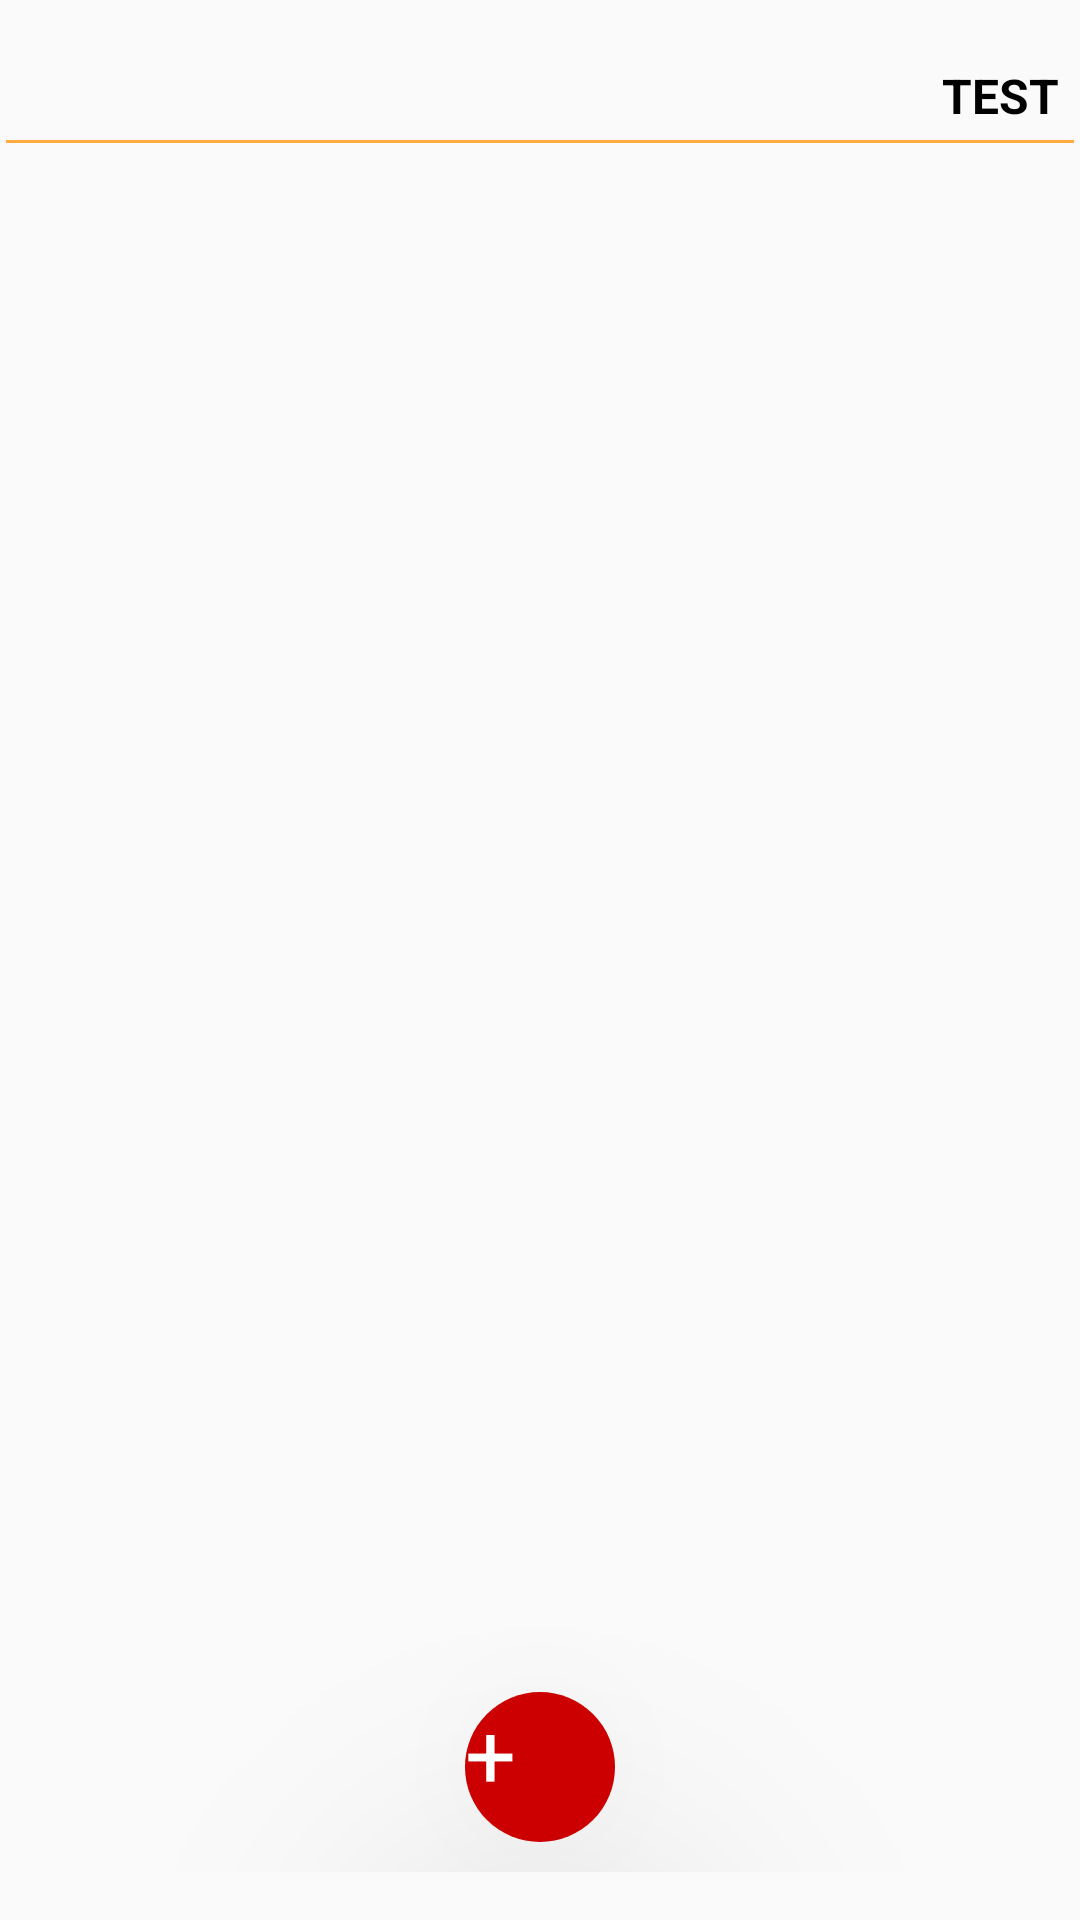

Android layout source for this screen:
<!-- AndroidManifest.xml: application theme AppTheme -->
<!-- res/layout/fragment_day_detail.xml -->
<RelativeLayout xmlns:android="http://schemas.android.com/apk/res/android"
    xmlns:tools="http://schemas.android.com/tools" android:layout_width="match_parent"
    android:layout_height="match_parent" android:paddingLeft="@dimen/activity_horizontal_margin"
    android:paddingRight="@dimen/activity_horizontal_margin"
    android:paddingTop="@dimen/activity_vertical_margin"
    android:paddingBottom="@dimen/activity_vertical_margin"
    tools:context="org.devfault.businesstravel.activity.DayDetailActivity$PlaceholderFragment">

    <TextView
        android:layout_width="match_parent"
        android:layout_height="wrap_content"
        android:layout_alignParentTop="true"
        style="@style/header_label"
        android:id="@+id/title_textview"
        android:layout_marginBottom="@dimen/normalMargin"
        android:padding="@dimen/normalMargin"
        android:gravity="right" android:text="TEST"
    />

    <ListView
        android:id="@+id/list_day_expenses"
        android:scrollbars="vertical"
        android:layout_width="match_parent"
        android:layout_height="match_parent"
        android:layout_below="@id/title_textview"

        />

    <Button
        android:layout_width="50dp"
        android:layout_height="50dp"
        android:elevation="10dp"
        android:translationZ="50dp"
        android:layout_marginBottom="10dp"
        android:layout_marginRight="10dp"
        android:layout_alignParentBottom="true"
        android:layout_centerInParent="true"
        android:text="+"
        style="@style/float_button"
        android:background="@drawable/my_circle"
        android:onClick="addWorkDay"
        />

</RelativeLayout>
<!-- resources referenced by this layout -->
<resources>
  <dimen name="activity_horizontal_margin">2dp</dimen>
  <dimen name="activity_vertical_margin">16dp</dimen>
  <dimen name="normalMargin">5dp</dimen>
  <!-- drawable my_circle (drawable) -->
  <?xml version="1.0" encoding="utf-8"?>
  <shape xmlns:android="http://schemas.android.com/apk/res/android"
      android:shape="rectangle">
      <solid android:color="#FFCC0000" />
      <corners android:radius="45dp" />
  </shape>
  <style name="float_button">
          <item name="android:textColor">@color/white</item>
          <item name="android:textSize">@dimen/floatTextSize</item>
      </style>
  <style name="header_label" parent="header_spinner_element">
          <item name="android:background">@drawable/border_bottom</item>
      </style>
  <style name="AppTheme" parent="Theme.AppCompat.Light">
          
          <item name="colorPrimary">@color/material_green_500</item>
          <item name="colorPrimaryDark">@color/material_green_700</item>
          <item name="colorAccent">@color/material_orange_A200</item>
      </style>
  <color name="white">#FFFFFF</color>
  <dimen name="floatTextSize">30dp</dimen>
  <style name="header_spinner_element">
          <item name="android:textColor">@color/black</item>
          <item name="android:textSize">@dimen/largeTextSize</item>
          <item name="android:textStyle">bold</item>
      </style>
  <!-- drawable border_bottom (drawable) -->
  <?xml version="1.0" encoding="utf-8"?>
  <layer-list xmlns:android="http://schemas.android.com/apk/res/android" >
      <item>
          <shape
              android:shape="rectangle">
              <stroke android:width="1dp" android:color="@color/material_orange_A200" />
              <solid android:color="@null" />
  
          </shape>
      </item>
  
      <item android:top="0dp" android:bottom="1dp">
          <shape
              android:shape="rectangle">
              <stroke android:width="1dp" android:color="@color/background_material_light" />
              <solid android:color="@color/background_material_light" />
          </shape>
      </item>
  
  </layer-list>
  <color name="material_green_500">#4CAF50</color>
  <color name="material_green_700">#388E3C</color>
  <color name="material_orange_A200">#FFAB40</color>
  <color name="black">#000000</color>
  <dimen name="largeTextSize">20sp</dimen>
</resources>
